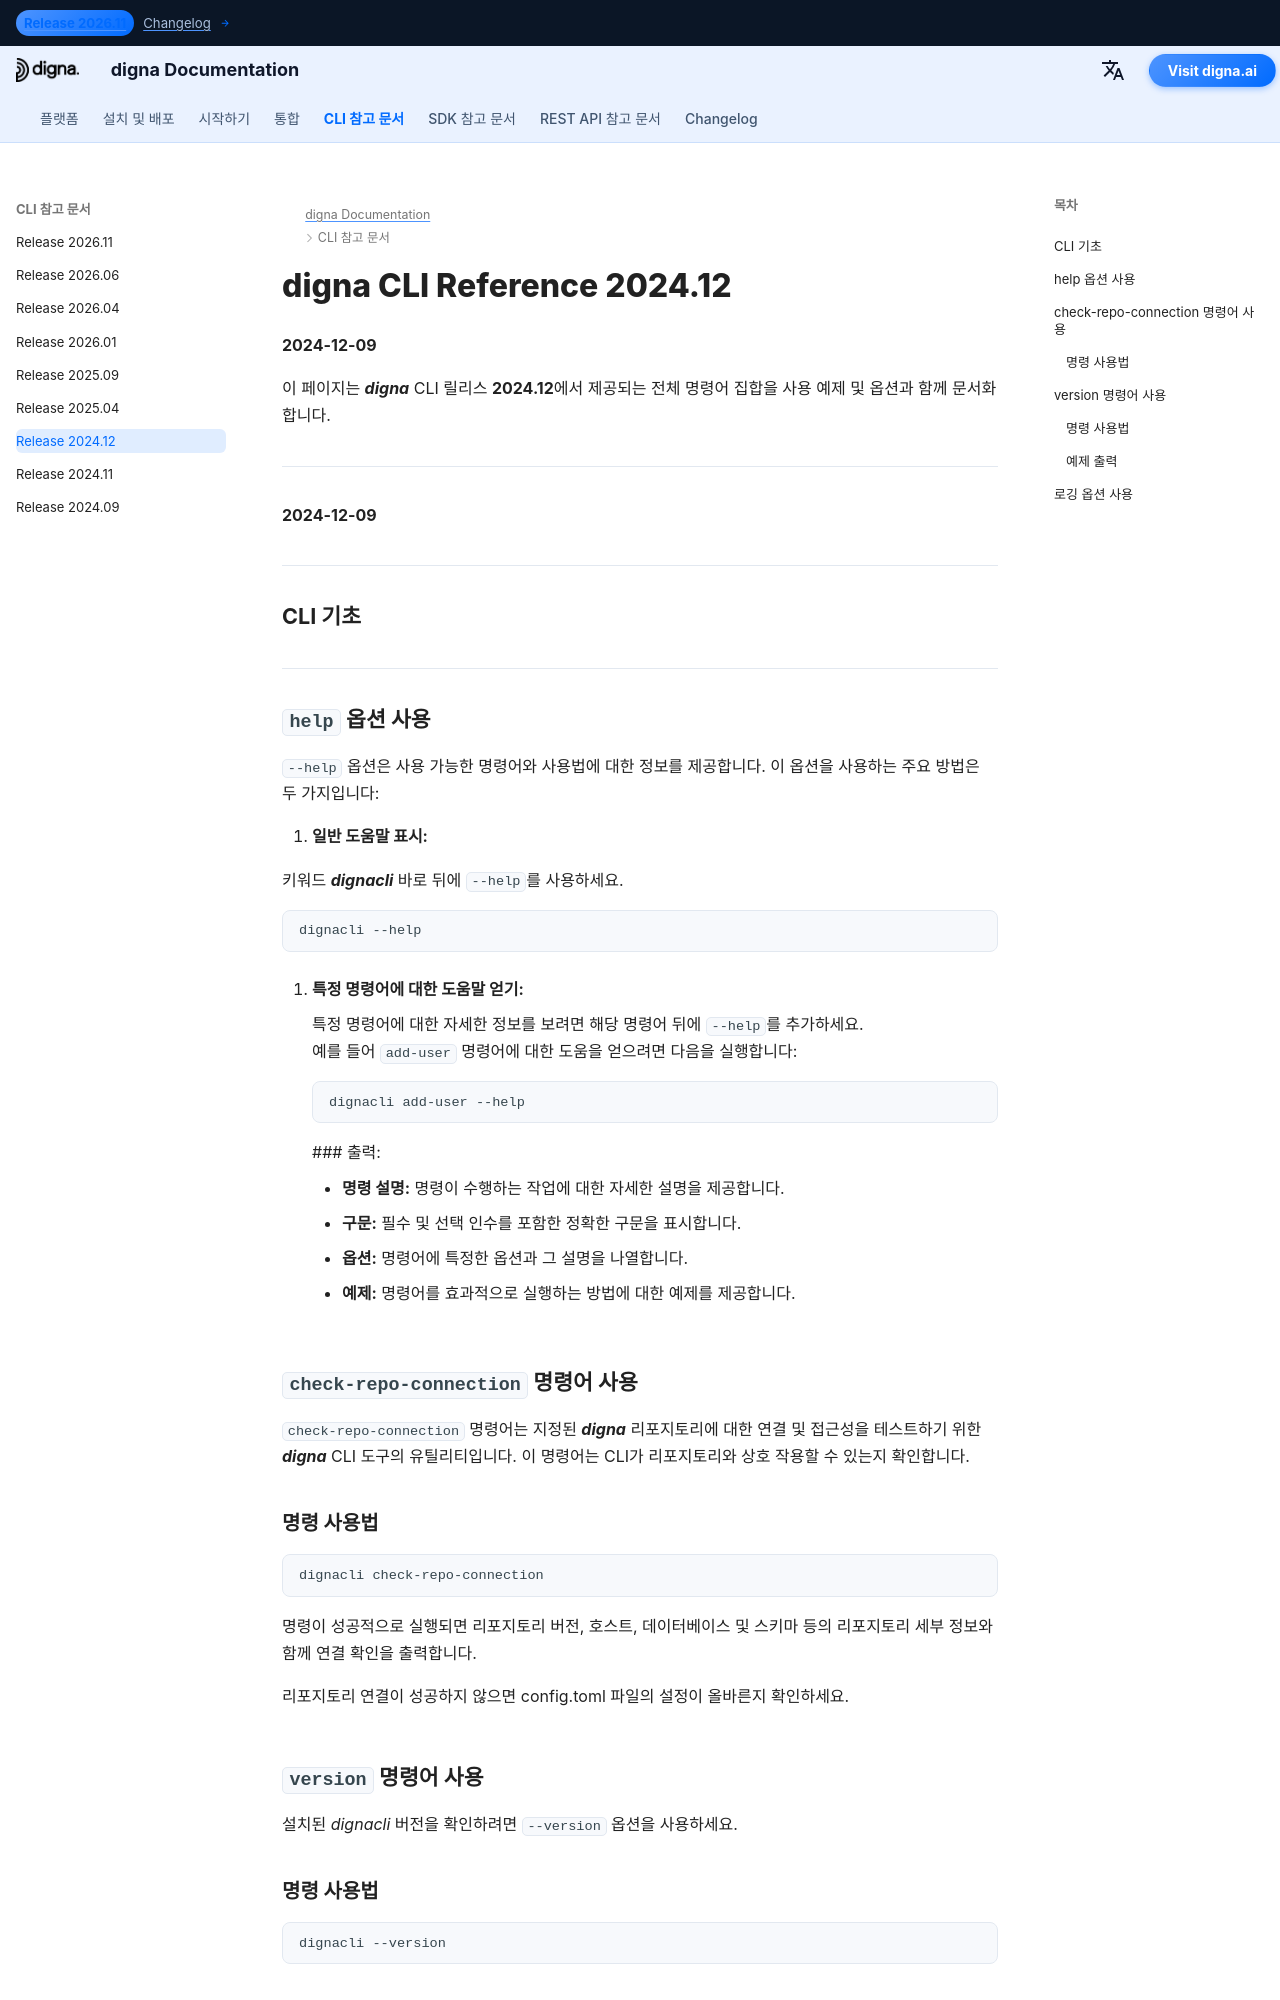

repository: dignaai/digna-docs · page: ko/cli/Command_Line_Interface_202412/index.html · generator: mkdocs

---
title: digna CLI 참조 2024.12 – 명령어 및 예제 | digna 문서
description: digna CLI 릴리스 2024.12에 대한 완전한 참조입니다. add-user, check-repo-connection, upgrade-repo, inspect 등 사용자, 리포지토리 및 데이터를 관리하는 방법을 명령어 예제와 함께 설명합니다.
image: /assets/logo_square.png
---


# digna CLI Reference 2024.12
**2024-12-09**

이 페이지는 ***digna*** CLI 릴리스 **2024.12**에서 제공되는 전체 명령어 집합을 사용 예제 및 옵션과 함께 문서화합니다.

---


**2024-12-09**


---

## CLI 기초

---

## `help` 옵션 사용

`--help` 옵션은 사용 가능한 명령어와 사용법에 대한 정보를 제공합니다. 이 옵션을 사용하는 주요 방법은 두 가지입니다:

1. **일반 도움말 표시:**
   
   키워드 ***dignacli*** 바로 뒤에 `--help`를 사용하세요.  
   ```bash
   dignacli --help
   ```

3.  **특정 명령어에 대한 도움말 얻기:**  
  
    특정 명령어에 대한 자세한 정보를 보려면 해당 명령어 뒤에 `--help`를 추가하세요.  
    예를 들어 `add-user` 명령어에 대한 도움을 얻으려면 다음을 실행합니다:
     ```bash
     dignacli add-user --help
     ```

     ### 출력:
      
     - **명령 설명:** 명령이 수행하는 작업에 대한 자세한 설명을 제공합니다.  
     - **구문:** 필수 및 선택 인수를 포함한 정확한 구문을 표시합니다.  
     - **옵션:** 명령어에 특정한 옵션과 그 설명을 나열합니다.  
     - **예제:** 명령어를 효과적으로 실행하는 방법에 대한 예제를 제공합니다.

  
## `check-repo-connection` 명령어 사용

`check-repo-connection` 명령어는 지정된 ***digna*** 리포지토리에 대한 연결 및 접근성을 테스트하기 위한 ***digna*** CLI 도구의 유틸리티입니다. 이 명령어는 CLI가 리포지토리와 상호 작용할 수 있는지 확인합니다.
      
### 명령 사용법
```bash
dignacli check-repo-connection
```

명령이 성공적으로 실행되면 리포지토리 버전, 호스트, 데이터베이스 및 스키마 등의 리포지토리 세부 정보와 함께 연결 확인을 출력합니다.  
  
리포지토리 연결이 성공하지 않으면 config.toml 파일의 설정이 올바른지 확인하세요.

## `version` 명령어 사용

설치된 *dignacli* 버전을 확인하려면 `--version` 옵션을 사용하세요.  
  
### 명령 사용법
```bash
dignacli --version
```
  
### 예제 출력
```bash
dignacli version 2024.12
```
